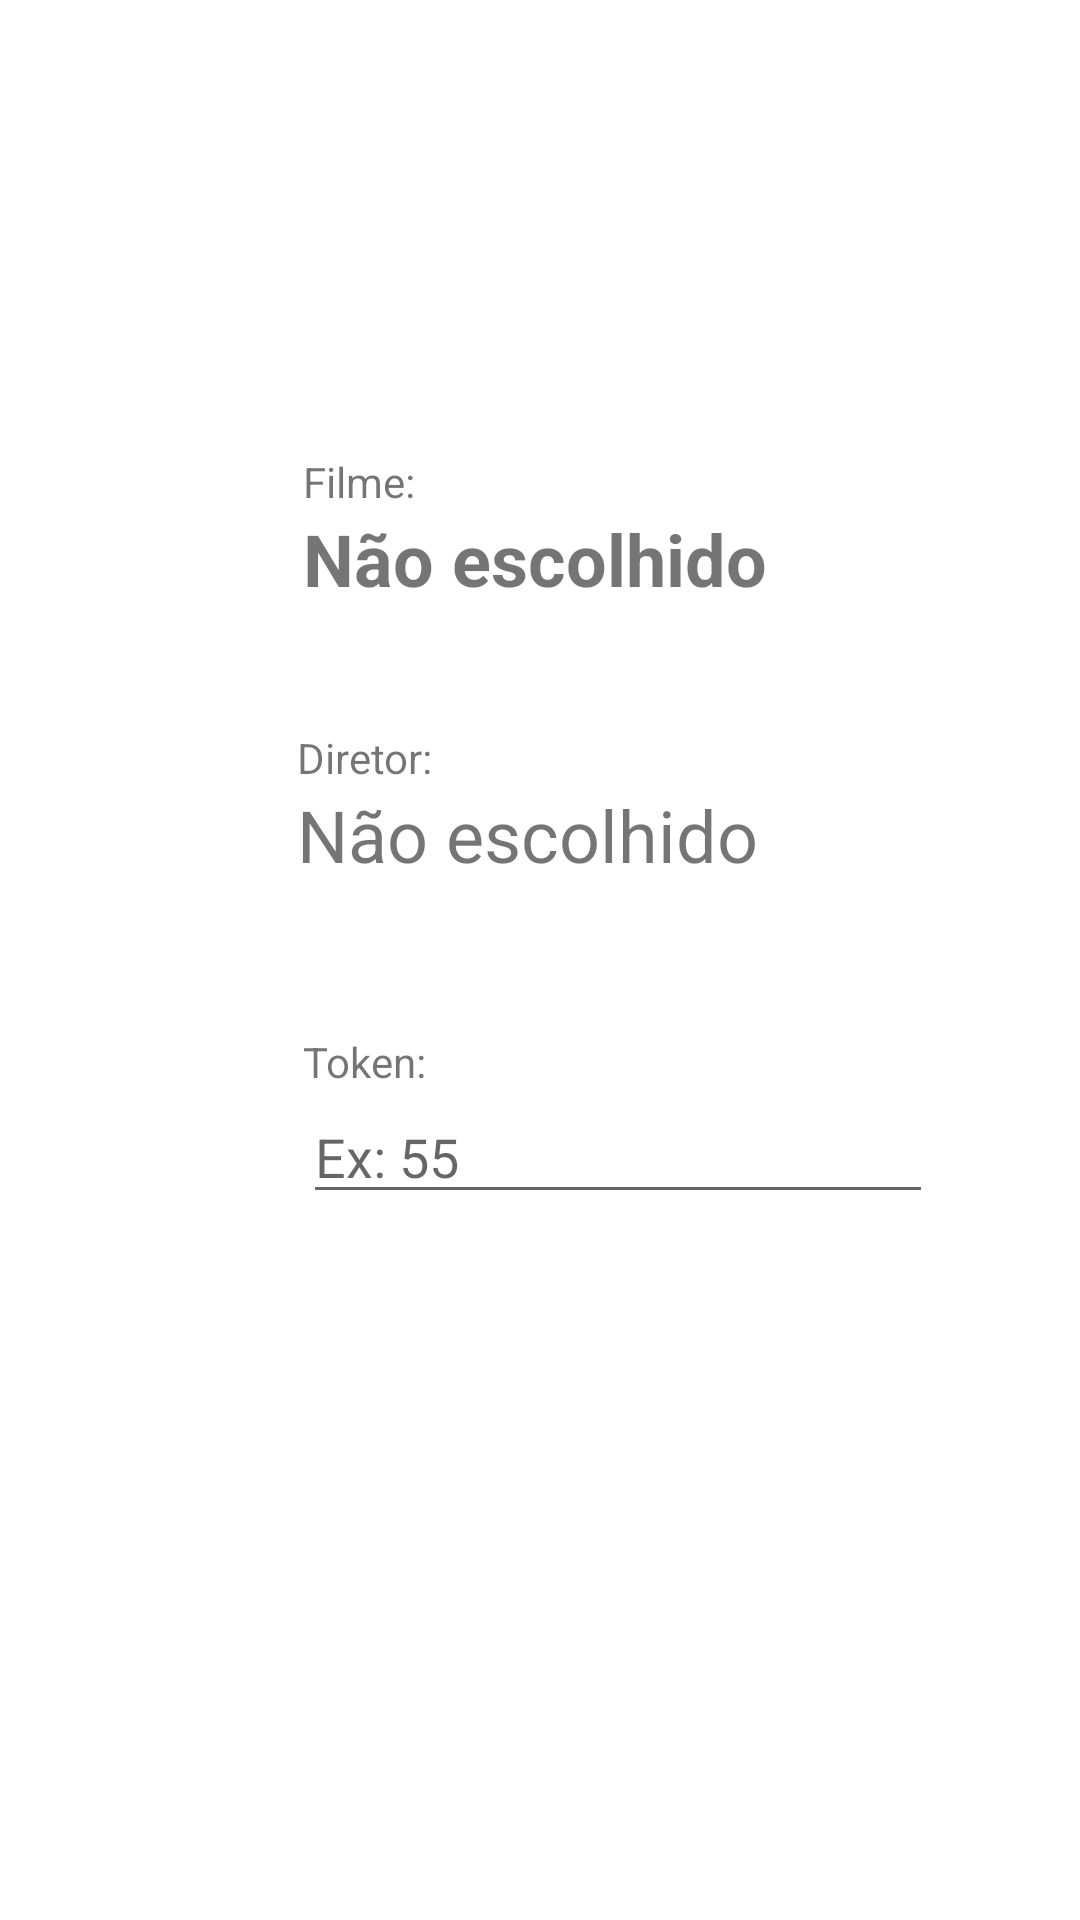

Layout XML and referenced resources for this Android screen:
<!-- AndroidManifest.xml: application theme Theme.AppOscarVersão2 -->
<!-- res/layout/activity_confirmar_voto.xml -->
<?xml version="1.0" encoding="utf-8"?>
<androidx.constraintlayout.widget.ConstraintLayout xmlns:android="http://schemas.android.com/apk/res/android"
    xmlns:app="http://schemas.android.com/apk/res-auto"
    xmlns:tools="http://schemas.android.com/tools"
    android:layout_width="match_parent"
    android:layout_height="match_parent"
    tools:context=".activities.ConfirmarVotoActivity">

    <TextView
        android:id="@+id/textViewVotoFilme"
        android:layout_width="wrap_content"
        android:layout_height="wrap_content"
        android:text="Não escolhido"
        android:textSize="24sp"
        android:textStyle="bold"
        app:layout_constraintStart_toStartOf="@+id/textView8"
        app:layout_constraintTop_toBottomOf="@+id/textView8" />

    <TextView
        android:id="@+id/textViewVotoDiretor"
        android:layout_width="wrap_content"
        android:layout_height="wrap_content"
        android:text="Não escolhido"
        android:textSize="24sp"
        app:layout_constraintStart_toStartOf="@+id/textView9"
        app:layout_constraintTop_toBottomOf="@+id/textView9" />

    <Button
        android:id="@+id/buttonConfirmar"
        android:layout_width="wrap_content"
        android:layout_height="wrap_content"
        android:layout_marginTop="195dp"
        android:layout_marginBottom="194dp"
        android:onClick="confirmarVoto"
        android:text="Confirmar"
        app:layout_constraintBottom_toBottomOf="parent"
        app:layout_constraintEnd_toEndOf="parent"
        app:layout_constraintStart_toStartOf="parent"
        app:layout_constraintTop_toBottomOf="@+id/textViewVotoDiretor" />

    <EditText
        android:id="@+id/editTextNumberToken"
        android:layout_width="wrap_content"
        android:layout_height="wrap_content"
        android:layout_marginStart="2dp"
        android:layout_marginTop="69dp"
        android:ems="10"
        android:hint="Ex: 55"
        android:inputType="number"
        app:layout_constraintStart_toStartOf="@+id/textViewVotoDiretor"
        app:layout_constraintTop_toBottomOf="@+id/textViewVotoDiretor" />

    <TextView
        android:id="@+id/textView8"
        android:layout_width="wrap_content"
        android:layout_height="wrap_content"
        android:layout_marginStart="2dp"
        android:layout_marginBottom="73dp"
        android:text="Filme:"
        app:layout_constraintBottom_toTopOf="@+id/textView9"
        app:layout_constraintStart_toStartOf="@+id/textView9" />

    <TextView
        android:id="@+id/textView9"
        android:layout_width="wrap_content"
        android:layout_height="wrap_content"
        android:layout_marginStart="99dp"
        android:layout_marginTop="243dp"
        android:text="Diretor:"
        app:layout_constraintStart_toStartOf="parent"
        app:layout_constraintTop_toTopOf="parent" />

    <TextView
        android:id="@+id/textViewTokenConfirmarVoto"
        android:layout_width="wrap_content"
        android:layout_height="wrap_content"
        android:text="Token:"
        app:layout_constraintBottom_toTopOf="@+id/editTextNumberToken"
        app:layout_constraintStart_toStartOf="@+id/editTextNumberToken" />
</androidx.constraintlayout.widget.ConstraintLayout>
<!-- resources referenced by this layout -->
<resources>
  <style name="Theme.AppOscarVersão2" parent="Theme.MaterialComponents.DayNight.DarkActionBar">
          
          <item name="colorPrimary">@color/purple_500</item>
          <item name="colorPrimaryVariant">@color/purple_700</item>
          <item name="colorOnPrimary">@color/white</item>
          
          <item name="colorSecondary">@color/teal_200</item>
          <item name="colorSecondaryVariant">@color/teal_700</item>
          <item name="colorOnSecondary">@color/black</item>
          
          <item name="android:statusBarColor" tools:targetApi="l">?attr/colorPrimaryVariant</item>
          
      </style>
  <!-- not gathered from this repository: default colours our renderer supplied (Android Studio template values) -->
  <color name="purple_500">#FF6200EE</color>
  <color name="purple_700">#FF3700B3</color>
  <color name="teal_200">#FF03DAC5</color>
  <color name="teal_700">#FF018786</color>
  <color name="black">#FF000000</color>
  <color name="white">#FFFFFFFF</color>
</resources>
